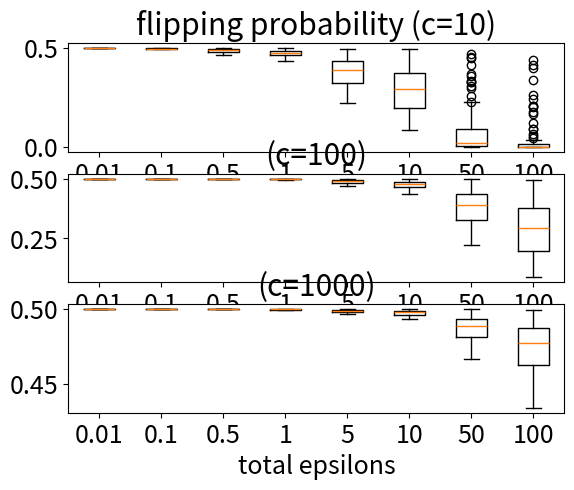
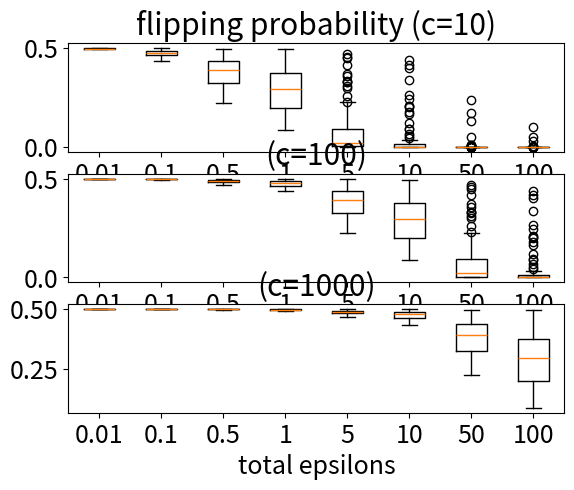
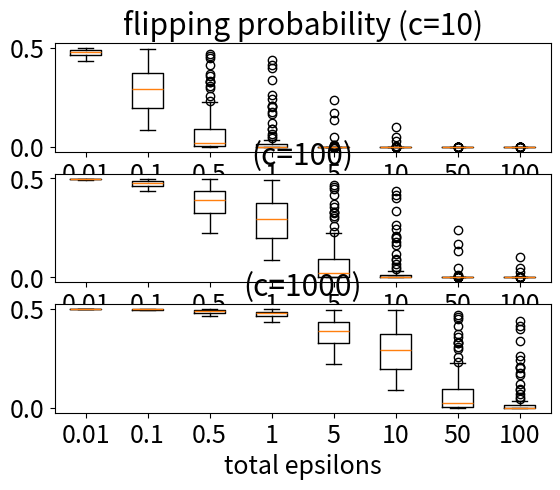

The matplotlib source for these figures, in order:
# to plot the probability of flipping between ABC output and ABCDP output

import numpy as np
import matplotlib
import matplotlib.pyplot as plt



# font options
font = {
    #'family' : 'normal',
    #'weight' : 'bold',
    'size'   : 18
}

plt.rc('font', **font)
plt.rc('lines', linewidth=2)
matplotlib.rcParams['pdf.fonttype'] = 42
matplotlib.rcParams['ps.fonttype'] = 42


def prob_flip(rho, eps_abc, b):

    if rho-eps_abc>0:
        tmp = - (rho-eps_abc)/b
    else:
        tmp =  (rho-eps_abc)/b

    prob = 1/6*(4*np.exp(tmp/2) - np.exp(tmp))

    return prob

def b_func(c, sensitivity, eps_tot):
    return 2*c*sensitivity/eps_tot



#####################################################################

n = 10
sensitivity = 1/n


rho_samps = np.random.uniform(0,1,size=100)
eps_abc = 0.2

eps_tot_mat = [0.01, 0.1, 0.5, 1, 5, 10, 50, 100]
c_mat = [10, 100, 1000]
prob = np.zeros((len(rho_samps), len(eps_tot_mat), len(c_mat)))

for i in np.arange(0,len(rho_samps)):
    rho = rho_samps[i]
    for j in np.arange(0, len(eps_tot_mat)):
        eps_tot = eps_tot_mat[j]
        for k in np.arange(0, len(c_mat)):
            c = c_mat[k]

            b = b_func(c,sensitivity,eps_tot)
            prob[i,j,k] = prob_flip(rho, eps_abc, b)


plt.figure(1)
plt.subplot(311)
plt.title('flipping probability (c=10)')
plt.boxplot([prob[:,0,0], prob[:,1,0], prob[:,2,0], prob[:,3,0], prob[:,4,0], prob[:,5,0], prob[:,6,0], prob[:,7,0]])
plt.xticks([1, 2, 3, 4, 5, 6, 7, 8], eps_tot_mat)
# plt.ylim(0, 0.6)

plt.subplot(312)
plt.title('(c=100)')
plt.boxplot([prob[:,0,1], prob[:,1,1], prob[:,2,1], prob[:,3,1], prob[:,4,1], prob[:,5,1], prob[:,6,1], prob[:,7,1]])
plt.xticks([1, 2, 3, 4, 5, 6, 7, 8], eps_tot_mat)
# plt.ylim(0, 0.6)

plt.subplot(313)
plt.title('(c=1000)')
plt.boxplot([prob[:,0,2], prob[:,1,2], prob[:,2,2], prob[:,3,2], prob[:,4,2], prob[:,5,2], prob[:,6,2], prob[:,7,2]])
plt.xticks([1, 2, 3, 4, 5, 6, 7, 8], eps_tot_mat)
plt.xlabel('total epsilons')
# plt.ylim(0, 0.6)


#####################################################################


n = 100
sensitivity = 1/n
prob = np.zeros((len(rho_samps), len(eps_tot_mat), len(c_mat)))

for i in np.arange(0,len(rho_samps)):
    rho = rho_samps[i]
    for j in np.arange(0, len(eps_tot_mat)):
        eps_tot = eps_tot_mat[j]
        for k in np.arange(0, len(c_mat)):
            c = c_mat[k]

            b = b_func(c,sensitivity,eps_tot)
            prob[i,j,k] = prob_flip(rho, eps_abc, b)


plt.figure(2)
plt.subplot(311)
plt.title('flipping probability (c=10)')
plt.boxplot([prob[:,0,0], prob[:,1,0], prob[:,2,0], prob[:,3,0], prob[:,4,0], prob[:,5,0], prob[:,6,0], prob[:,7,0]])
plt.xticks([1, 2, 3, 4, 5, 6, 7, 8], eps_tot_mat)
# plt.ylim(0, 0.6)

plt.subplot(312)
plt.title('(c=100)')
plt.boxplot([prob[:,0,1], prob[:,1,1], prob[:,2,1], prob[:,3,1], prob[:,4,1], prob[:,5,1], prob[:,6,1], prob[:,7,1]])
plt.xticks([1, 2, 3, 4, 5, 6, 7, 8], eps_tot_mat)
# plt.ylim(0, 0.6)

plt.subplot(313)
plt.title('(c=1000)')
plt.boxplot([prob[:,0,2], prob[:,1,2], prob[:,2,2], prob[:,3,2], prob[:,4,2], prob[:,5,2], prob[:,6,2], prob[:,7,2]])
plt.xticks([1, 2, 3, 4, 5, 6, 7, 8], eps_tot_mat)
plt.xlabel('total epsilons')
# plt.ylim(0, 0.6)


#####################################################################

n = 1000
sensitivity = 1/n

prob = np.zeros((len(rho_samps), len(eps_tot_mat), len(c_mat)))

for i in np.arange(0,len(rho_samps)):
    rho = rho_samps[i]
    for j in np.arange(0, len(eps_tot_mat)):
        eps_tot = eps_tot_mat[j]
        for k in np.arange(0, len(c_mat)):
            c = c_mat[k]

            b = b_func(c,sensitivity,eps_tot)
            prob[i,j,k] = prob_flip(rho, eps_abc, b)


plt.figure(3)
plt.subplot(311)
plt.title('flipping probability (c=10)')
plt.boxplot([prob[:,0,0], prob[:,1,0], prob[:,2,0], prob[:,3,0], prob[:,4,0], prob[:,5,0], prob[:,6,0], prob[:,7,0]])
plt.xticks([1, 2, 3, 4, 5, 6, 7, 8], eps_tot_mat)
# plt.ylim(0, 0.6)

plt.subplot(312)
plt.title('(c=100)')
plt.boxplot([prob[:,0,1], prob[:,1,1], prob[:,2,1], prob[:,3,1], prob[:,4,1], prob[:,5,1], prob[:,6,1], prob[:,7,1]])
plt.xticks([1, 2, 3, 4, 5, 6, 7, 8], eps_tot_mat)
# plt.ylim(0, 0.6)

plt.subplot(313)
plt.title('(c=1000)')
plt.boxplot([prob[:,0,2], prob[:,1,2], prob[:,2,2], prob[:,3,2], prob[:,4,2], prob[:,5,2], prob[:,6,2], prob[:,7,2]])
plt.xticks([1, 2, 3, 4, 5, 6, 7, 8], eps_tot_mat)
plt.xlabel('total epsilons')
# plt.ylim(0, 0.6)

plt.show()